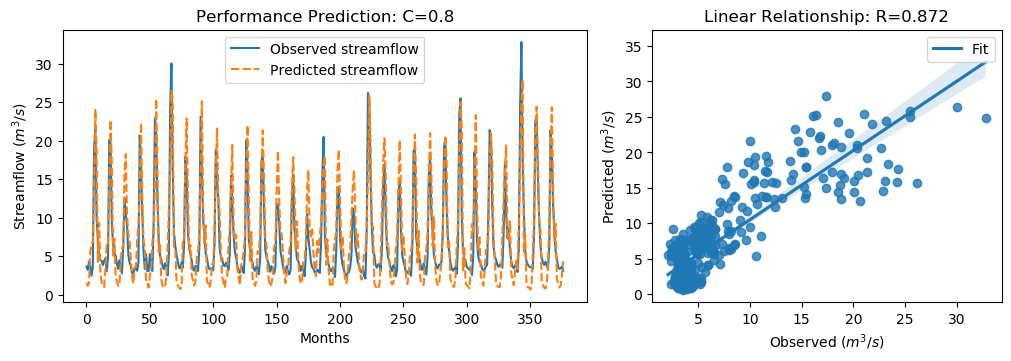

The table this chart was drawn from, first rows:
y_true, y_pred, y_true_scaled, y_pred_scaled
3.63, 1.525, -0.5645, -0.8639
3.21, 1.12, -0.6243, -0.9213
4.29, 1.553, -0.4707, -0.8598
3.67, 5.654, -0.5589, -0.2769
2.46, 6.446, -0.7309, -0.1642
3.54, 6.94, -0.5773, -0.09401
18.82, 13.4, 1.595, 0.825
21.76, 24, 2.013, 2.332
9.83, 18.7, 0.3169, 1.578
7.16, 4.246, -0.06268, -0.477
4.67, 9.293, -0.4167, 0.2406
4.44, 2.659, -0.4494, -0.7026
4.4, 1.591, -0.4551, -0.8544
3.83, 1.108, -0.5361, -0.9231
4.42, 0.992, -0.4522, -0.9396
4.72, 3.409, -0.4096, -0.596
3.03, 6.426, -0.6499, -0.1671
4.87, 6.33, -0.3883, -0.1806
20.07, 14.41, 1.773, 0.9677
19.62, 22.67, 1.709, 2.142
9.33, 17.05, 0.2458, 1.343
6.56, 4.772, -0.148, -0.4022
5.37, 7.24, -0.3172, -0.05127
5.07, 2.317, -0.3598, -0.7513
4.02, 1.766, -0.5091, -0.8296
3.34, 1.113, -0.6058, -0.9224
4.47, 1.209, -0.4451, -0.9088
3.61, 4.173, -0.5674, -0.4874
2.75, 6.071, -0.6897, -0.2175
6.28, 5.992, -0.1878, -0.2288
12.55, 15.72, 0.7036, 1.154
10.44, 18.23, 0.4036, 1.512
9.01, 10.46, 0.2003, 0.4066
5.12, 7.874, -0.3527, 0.0389
4.16, 7.006, -0.4892, -0.08457
3.72, 4.654, -0.5518, -0.4189
2.73, 2.296, -0.6925, -0.7542
2.73, 1.445, -0.6925, -0.8752
3.43, 3.557, -0.593, -0.575
3.4, 3.586, -0.5972, -0.5707
3.1, 7.169, -0.6399, -0.06142
4.17, 9.033, -0.4878, 0.2036
20.66, 13.17, 1.857, 0.7925
16.78, 22.33, 1.305, 2.094
10.67, 12.74, 0.4363, 0.731
5.59, 7.029, -0.2859, -0.08134
3.31, 6.177, -0.61, -0.2024
5.26, 1.638, -0.3328, -0.8477
3.05, 1.562, -0.647, -0.8586
3.04, 0.9131, -0.6484, -0.9508
5.26, 2.34, -0.3328, -0.7479
3.41, 3.463, -0.5958, -0.5883
3.07, 6.952, -0.6442, -0.09222
9.62, 7.693, 0.2871, 0.01303
22.89, 14.59, 2.174, 0.9935
21.04, 25.43, 1.911, 2.535
12.14, 15.79, 0.6453, 1.165
7.0, 5.465, -0.08543, -0.3037
5.08, 6.463, -0.3584, -0.1618
4.58, 1.955, -0.4295, -0.8027
... 317 more rows
